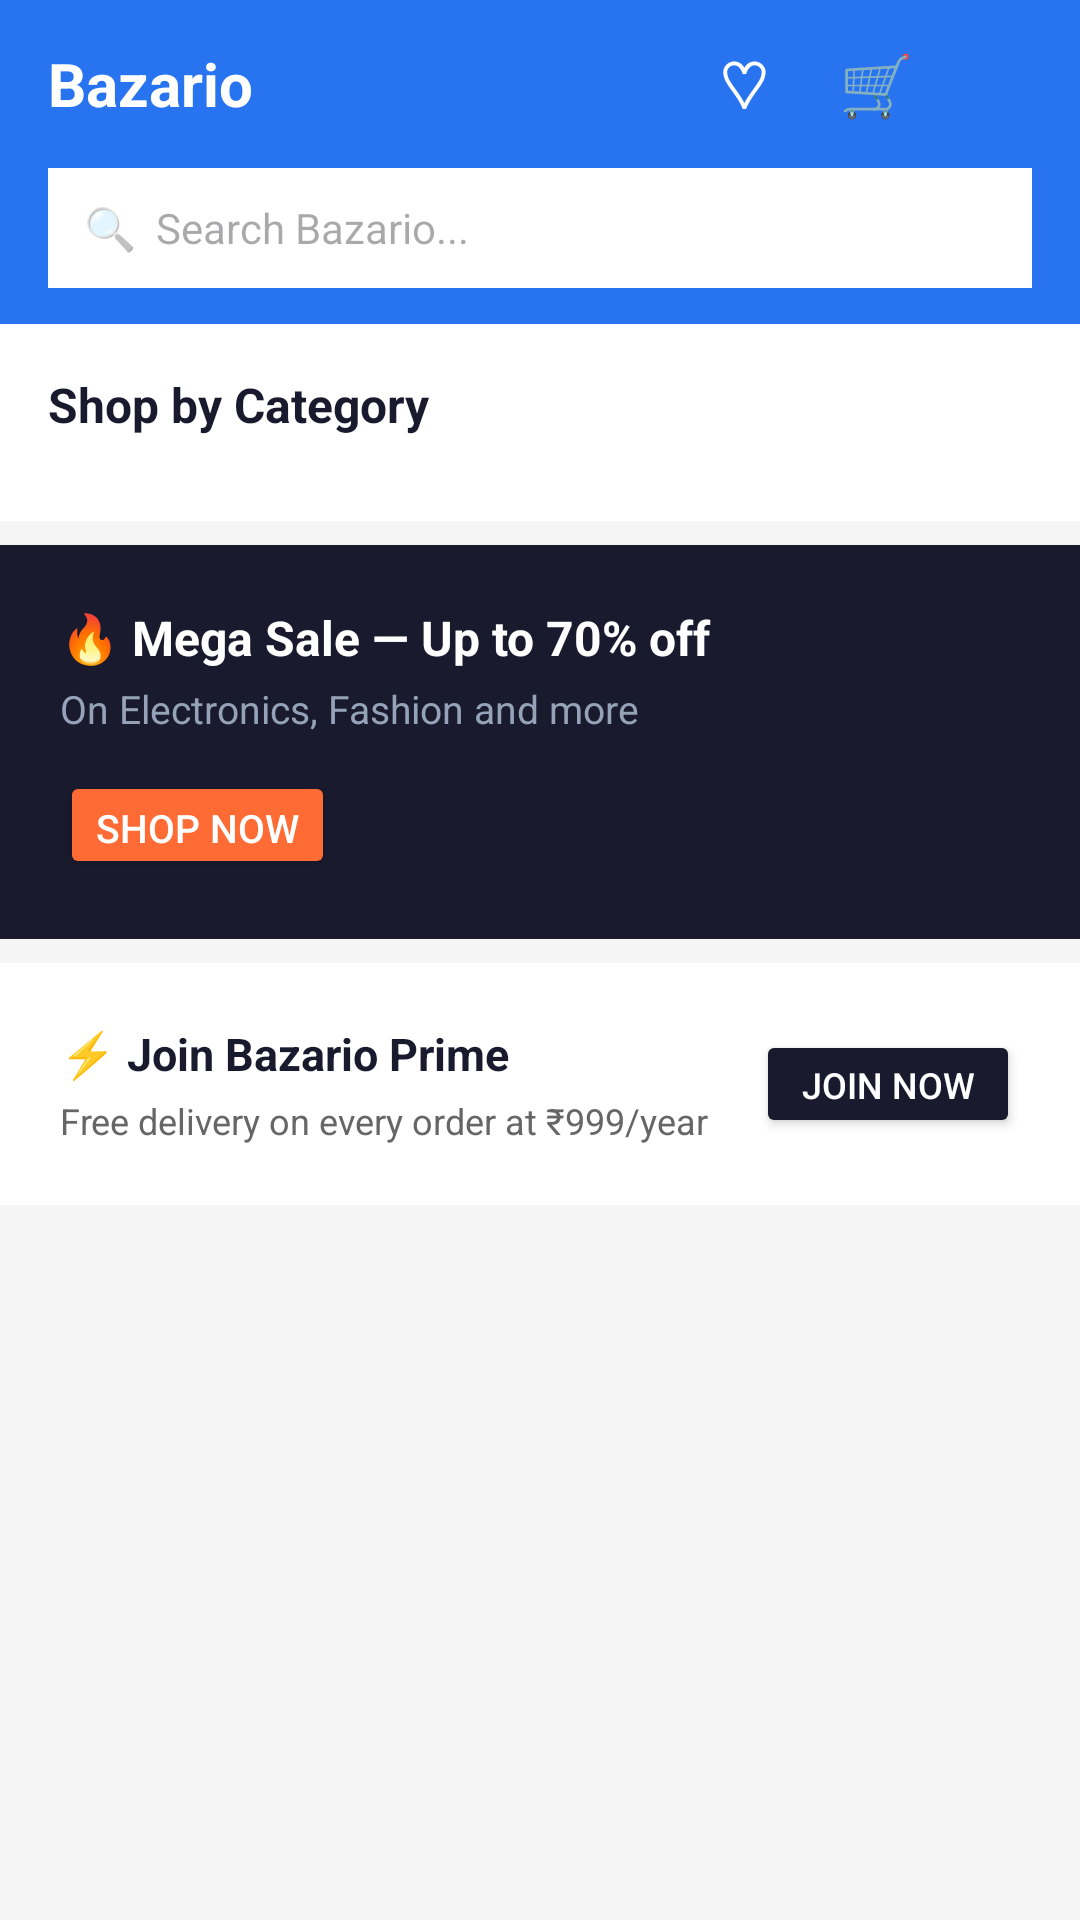

This screen was rendered from an Android layout file. Write that file and the resources it references.
<!-- AndroidManifest.xml: application theme Theme.CTPlayground -->
<!-- res/layout/activity_bazario_home.xml -->
<?xml version="1.0" encoding="utf-8"?>
<LinearLayout xmlns:android="http://schemas.android.com/apk/res/android"
    xmlns:app="http://schemas.android.com/apk/res-auto"
    android:layout_width="match_parent"
    android:layout_height="match_parent"
    android:background="#F5F5F5"
    android:orientation="vertical"
    android:fitsSystemWindows="true">

    
    <LinearLayout
        android:layout_width="match_parent"
        android:layout_height="56dp"
        android:background="#2874F0"
        android:gravity="center_vertical"
        android:orientation="horizontal"
        android:paddingStart="16dp"
        android:paddingEnd="8dp">

        <TextView
            android:layout_width="0dp"
            android:layout_height="wrap_content"
            android:layout_weight="1"
            android:text="Bazario"
            android:textColor="#FFFFFF"
            android:textSize="20sp"
            android:textStyle="bold" />

        
        <TextView
            android:id="@+id/btnWishlist"
            android:layout_width="40dp"
            android:layout_height="40dp"
            android:gravity="center"
            android:text="♡"
            android:textColor="#FFFFFF"
            android:textSize="22sp"
            android:background="?attr/selectableItemBackgroundBorderless" />

        
        <FrameLayout
            android:layout_width="40dp"
            android:layout_height="40dp"
            android:layout_marginStart="4dp">

            <TextView
                android:id="@+id/btnCart"
                android:layout_width="40dp"
                android:layout_height="40dp"
                android:gravity="center"
                android:text="🛒"
                android:textSize="20sp"
                android:background="?attr/selectableItemBackgroundBorderless" />

            <TextView
                android:id="@+id/tvCartCount"
                android:layout_width="16dp"
                android:layout_height="16dp"
                android:layout_gravity="top|end"
                android:background="@color/bazario_dark"
                android:gravity="center"
                android:text="0"
                android:textColor="#FFFFFF"
                android:textSize="9sp"
                android:visibility="gone" />

        </FrameLayout>

        
        <ImageView
            android:id="@+id/btnAccount"
            android:layout_width="32dp"
            android:layout_height="32dp"
            android:layout_marginStart="8dp"
            android:src="@drawable/ic_account"
            app:tint="#FFFFFF"
            android:background="?attr/selectableItemBackgroundBorderless"
            android:clickable="true"
            android:focusable="true" />

    </LinearLayout>

    
    <LinearLayout
        android:layout_width="match_parent"
        android:layout_height="wrap_content"
        android:background="#2874F0"
        android:paddingStart="16dp"
        android:paddingEnd="16dp"
        android:paddingBottom="12dp">

        <EditText
            android:id="@+id/etSearch"
            android:layout_width="match_parent"
            android:layout_height="40dp"
            android:background="#FFFFFF"
            android:hint="🔍  Search Bazario..."
            android:paddingStart="12dp"
            android:paddingEnd="12dp"
            android:textSize="14sp"
            android:focusable="false" />

    </LinearLayout>

    
    <ScrollView
        android:layout_width="match_parent"
        android:layout_height="0dp"
        android:layout_weight="1">

        <LinearLayout
            android:layout_width="match_parent"
            android:layout_height="wrap_content"
            android:orientation="vertical">

            
            <LinearLayout
                android:layout_width="match_parent"
                android:layout_height="wrap_content"
                android:background="#FFFFFF"
                android:layout_marginBottom="8dp"
                android:orientation="vertical"
                android:padding="16dp">

                <TextView
                    android:layout_width="wrap_content"
                    android:layout_height="wrap_content"
                    android:layout_marginBottom="12dp"
                    android:text="Shop by Category"
                    android:textColor="@color/bazario_dark"
                    android:textSize="16sp"
                    android:textStyle="bold" />

                <androidx.recyclerview.widget.RecyclerView
                    android:id="@+id/rvCategories"
                    android:layout_width="match_parent"
                    android:layout_height="wrap_content"
                    android:nestedScrollingEnabled="false" />

            </LinearLayout>

            
            <LinearLayout
                android:layout_width="match_parent"
                android:layout_height="wrap_content"
                android:background="#1A1A2E"
                android:layout_marginBottom="8dp"
                android:orientation="vertical"
                android:padding="20dp">

                <TextView
                    android:layout_width="wrap_content"
                    android:layout_height="wrap_content"
                    android:text="🔥 Mega Sale — Up to 70% off"
                    android:textColor="#FFFFFF"
                    android:textSize="16sp"
                    android:textStyle="bold" />

                <TextView
                    android:layout_width="wrap_content"
                    android:layout_height="wrap_content"
                    android:layout_marginTop="4dp"
                    android:text="On Electronics, Fashion and more"
                    android:textColor="#94A3B8"
                    android:textSize="13sp" />

                <Button
                    android:id="@+id/btnShopNow"
                    android:layout_width="wrap_content"
                    android:layout_height="36dp"
                    android:layout_marginTop="12dp"
                    android:backgroundTint="@color/bazario_orange"
                    android:text="Shop Now"
                    android:textColor="#FFFFFF"
                    android:textSize="13sp" />

            </LinearLayout>

            
            <LinearLayout
                android:layout_width="match_parent"
                android:layout_height="wrap_content"
                android:background="#FFFFFF"
                android:gravity="center_vertical"
                android:orientation="horizontal"
                android:padding="20dp">

                <LinearLayout
                    android:layout_width="0dp"
                    android:layout_height="wrap_content"
                    android:layout_weight="1"
                    android:orientation="vertical">

                    <TextView
                        android:layout_width="wrap_content"
                        android:layout_height="wrap_content"
                        android:text="⚡ Join Bazario Prime"
                        android:textColor="@color/bazario_dark"
                        android:textSize="15sp"
                        android:textStyle="bold" />

                    <TextView
                        android:layout_width="wrap_content"
                        android:layout_height="wrap_content"
                        android:layout_marginTop="4dp"
                        android:text="Free delivery on every order at ₹999/year"
                        android:textColor="@color/text_gray"
                        android:textSize="12sp" />

                </LinearLayout>

                <Button
                    android:id="@+id/btnJoinPrime"
                    android:layout_width="wrap_content"
                    android:layout_height="36dp"
                    android:backgroundTint="@color/bazario_dark"
                    android:text="Join Now"
                    android:textColor="#FFFFFF"
                    android:textSize="12sp" />

            </LinearLayout>

        </LinearLayout>
    </ScrollView>

</LinearLayout>
<!-- resources referenced by this layout -->
<resources>
  <color name="bazario_dark">#1A1A2E</color>
  <color name="bazario_orange">#FF6B35</color>
  <color name="text_gray">#666666</color>
  <style name="Theme.CTPlayground" parent="Base.Theme.CTPlayground" />
  <style name="Base.Theme.CTPlayground" parent="Theme.Material3.DayNight.NoActionBar">
          
          
      </style>
</resources>
